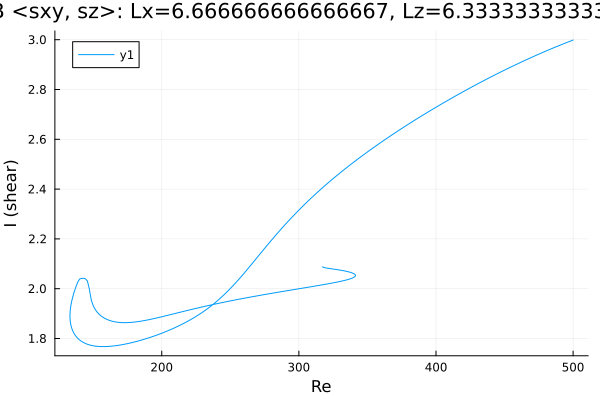

The file beside this chart, header and first rows:
Re, shear
500.0, 2.999
499.2, 2.997
497.7, 2.994
496.3, 2.991
494.9, 2.988
493.5, 2.985
492.1, 2.982
490.7, 2.978
489.3, 2.975
487.8, 2.972
486.4, 2.969
485, 2.966
483.6, 2.962
482.2, 2.959
480.8, 2.956
479.4, 2.952
477.9, 2.949
476.5, 2.946
475.1, 2.942
473.7, 2.939
472.3, 2.935
470.9, 2.932
469.5, 2.928
468, 2.925
466.6, 2.921
466.5, 2.921
465.1, 2.917
463.7, 2.914
462.2, 2.91
460.8, 2.907
459.4, 2.903
458, 2.899
456.6, 2.895
455.2, 2.892
453.8, 2.888
452.3, 2.884
450.9, 2.88
449.5, 2.877
448.1, 2.873
446.7, 2.869
445.3, 2.865
443.9, 2.861
442.4, 2.857
441, 2.853
439.6, 2.849
438.2, 2.845
436.8, 2.841
435.4, 2.837
434, 2.833
432.6, 2.829
431.1, 2.825
429.7, 2.821
428.3, 2.816
426.9, 2.812
425.5, 2.808
424.1, 2.804
422.7, 2.8
421.2, 2.795
419.8, 2.791
418.4, 2.787
... 492 more rows
